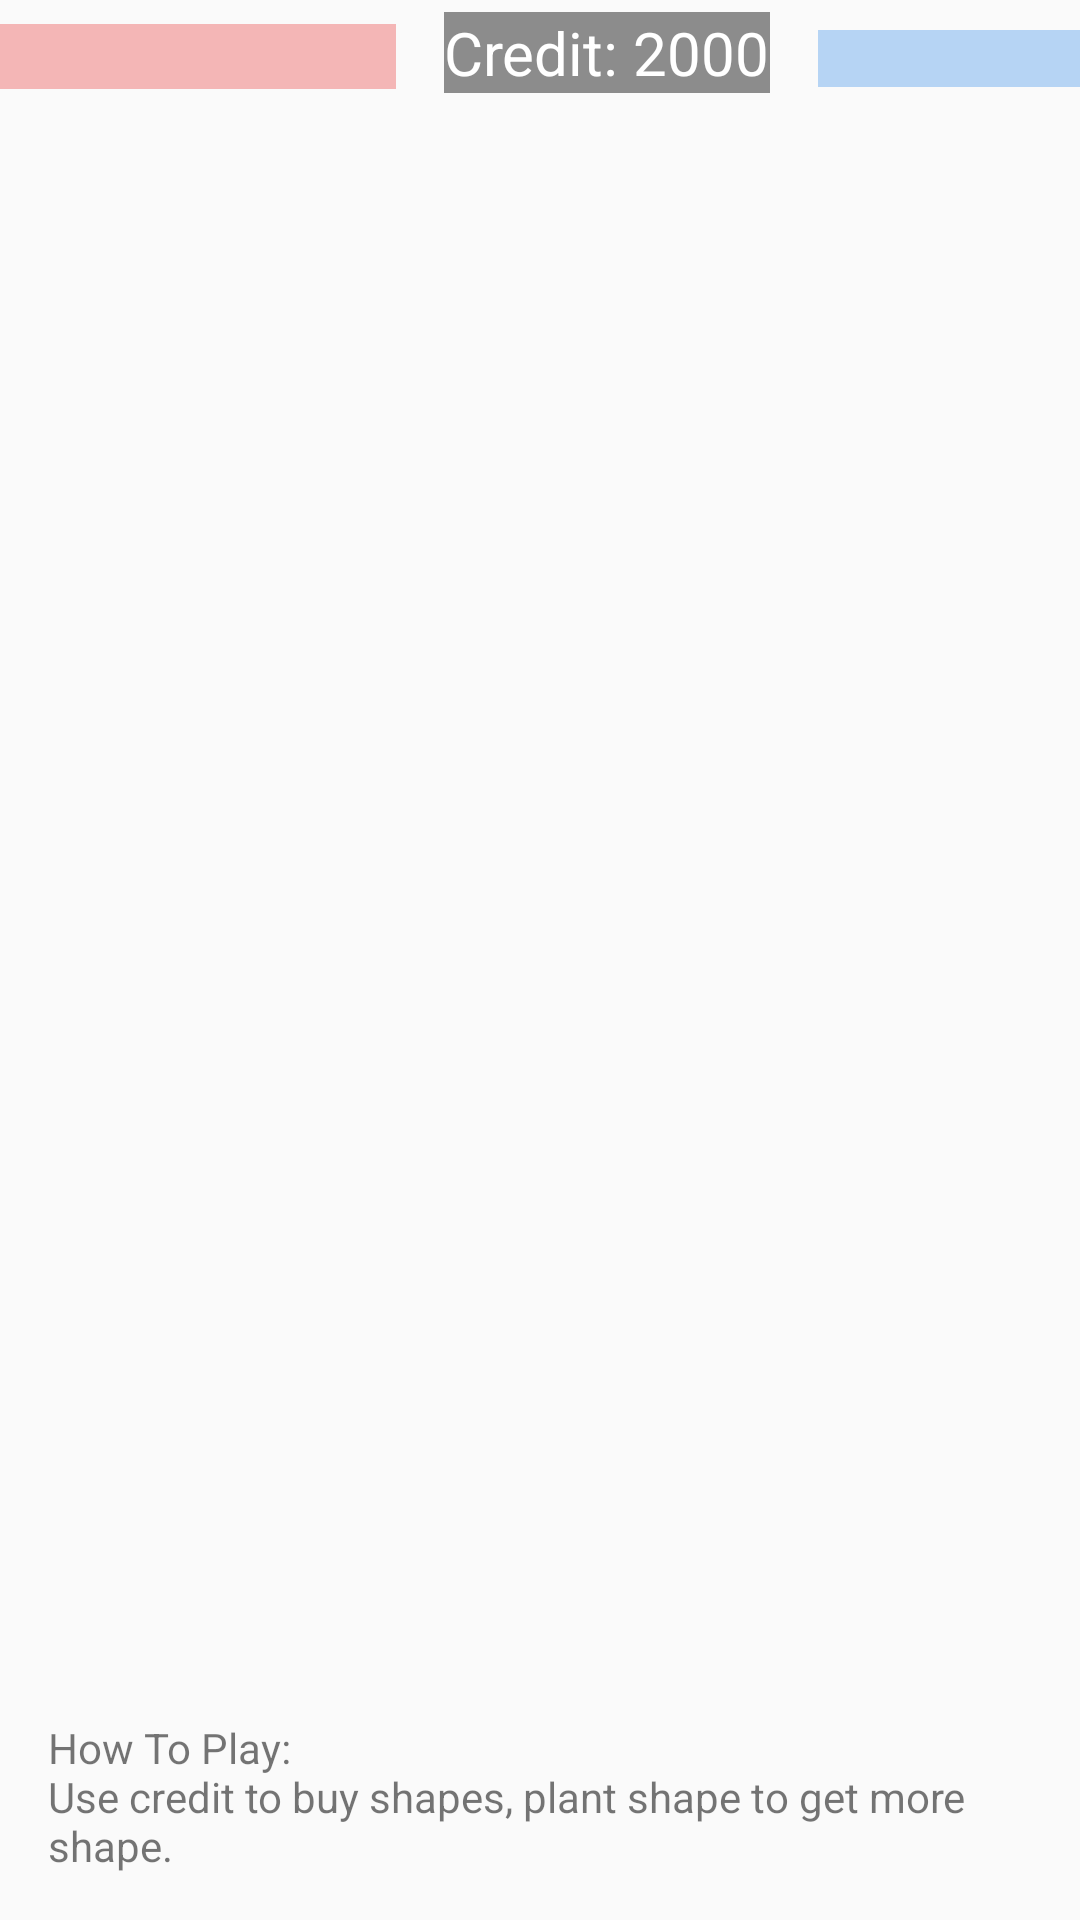

This screen was rendered from an Android layout file. Write that file and the resources it references.
<!-- AndroidManifest.xml: application theme AppTheme -->
<!-- res/layout/shop.xml -->
<?xml version="1.0" encoding="utf-8"?>
<LinearLayout xmlns:android="http://schemas.android.com/apk/res/android"
    android:layout_width="match_parent"
    android:layout_height="match_parent"
    android:orientation="vertical">

    <LinearLayout
        android:layout_width="match_parent"
        android:layout_height="51dp"
        android:orientation="horizontal">

        <TextView
            android:id="@+id/weatherTextView"
            android:layout_width="132dp"
            android:layout_height="wrap_content"
            android:layout_marginTop="8dp"
            android:background="#F4B6B6"
            android:text=""
            android:textSize="16sp"
            android:textColor="@color/black"
            />

        <TextView
            android:id="@+id/shop_currency"
            android:layout_width="wrap_content"
            android:layout_height="wrap_content"
            android:layout_gravity="center"
            android:background="#8C8C8C"
            android:text="@string/currency"
            android:textColor="@color/white"
            android:textSize="20sp"
            android:layout_marginLeft="16dp"
            android:layout_marginRight="16dp"
            android:layout_marginBottom="8dp"/>

        <TextView
            android:id="@+id/timeTextView"
            android:layout_width="match_parent"
            android:layout_height="wrap_content"
            android:layout_marginTop="8sp"
            android:background="#B6D4F4"
            android:text=""
            android:textColor="@color/black" />
    </LinearLayout>

    <RelativeLayout
        android:layout_width="match_parent"
        android:layout_height="506dp">

        <androidx.recyclerview.widget.RecyclerView
            android:id="@+id/recyclerViewInventoryList"
            android:layout_width="match_parent"
            android:layout_height="505dp" />

    </RelativeLayout>

    <TextView
        android:id="@+id/howToPlayTextView"
        android:layout_width="324dp"
        android:layout_height="wrap_content"
        android:layout_marginStart="16dp"
        android:layout_marginTop="16dp"
        android:text="@string/how_to_play_use_credit_to_buy_shapes_plant_shape_to_get_more_shape" />


</LinearLayout>
<!-- resources referenced by this layout -->
<resources>
  <color name="black">#FF000000</color>
  <color name="white">#FFFFFFFF</color>
  <string name="currency">Credit: 2000</string>
  <string name="how_to_play_use_credit_to_buy_shapes_plant_shape_to_get_more_shape">How To Play:\nUse credit to buy shapes, plant shape to get more shape.\n\nUse Shape and credits to get more shapes.Shape prices change all the time.</string>
  <style name="AppTheme" parent="Theme.AppCompat.DayNight">
      
    </style>
</resources>
